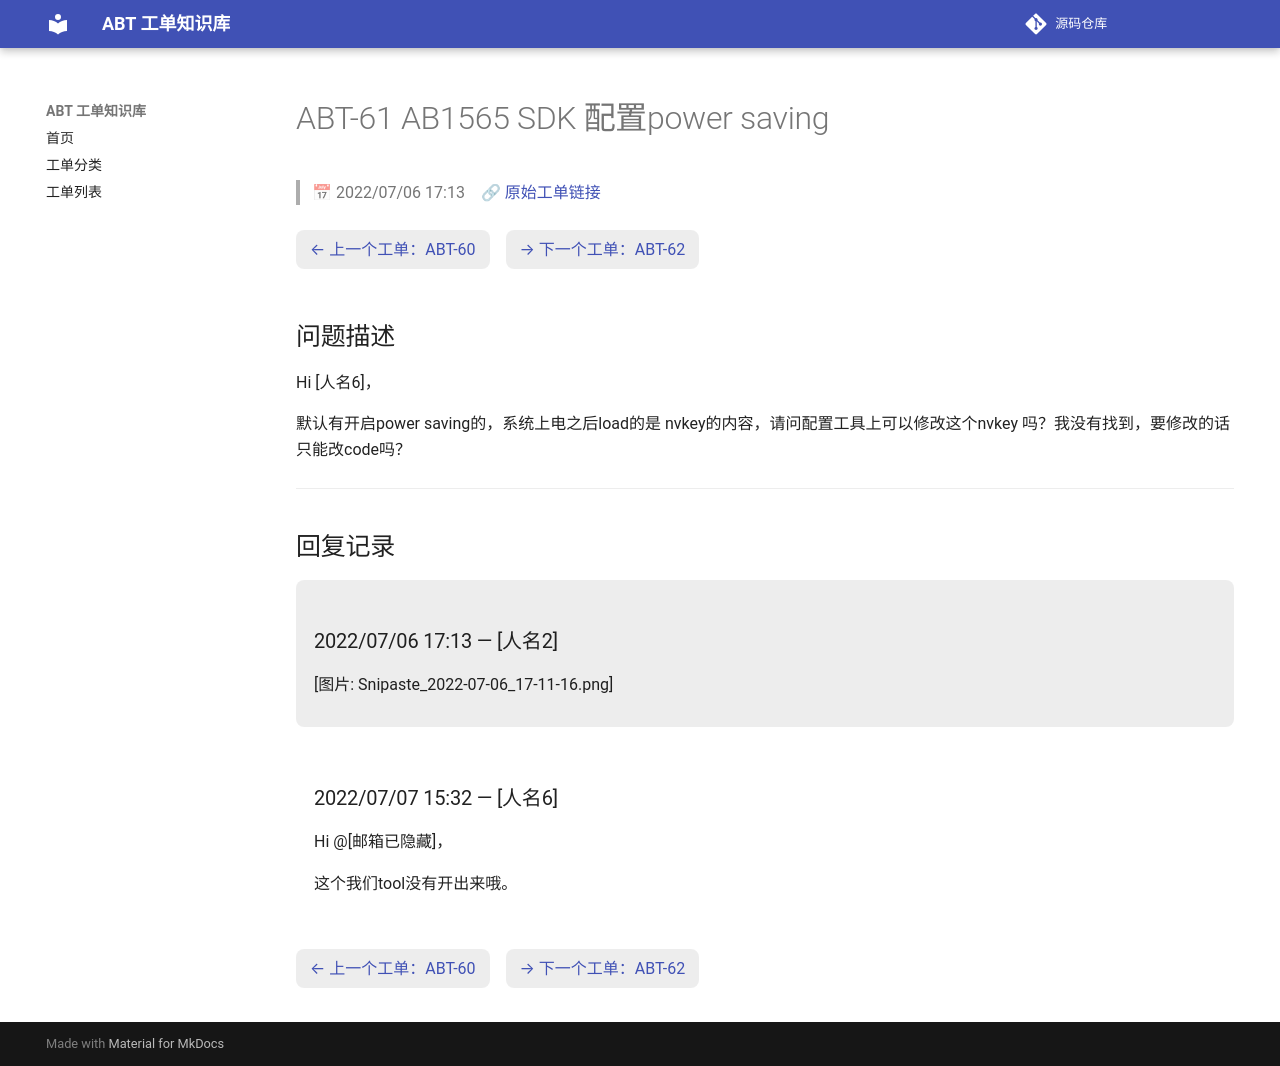

repository: luckycee/airoha-kb · page: tickets/ABT-61/index.html · generator: mkdocs

---
id: ABT-61
title: "AB1565 SDK 配置power saving"
date: 2022/07/06 17:13
status: Closed
source: https://eservice.airoha.com.tw/servicedesk/customer/portal/1038/MIUIX1565-61
---

# ABT-61 AB1565 SDK 配置power saving

> 📅 2022/07/06 17:13　🔗 [原始工单链接](https://eservice.airoha.com.tw/servicedesk/customer/portal/1038/MIUIX1565-61)

<div class="ticket-nav" markdown="1">

[← 上一个工单：ABT-60](ABT-60.md)　[→ 下一个工单：ABT-62](ABT-62.md)

</div>

## 问题描述

Hi [人名6]，

默认有开启power saving的，系统上电之后load的是 nvkey的内容，请问配置工具上可以修改这个nvkey 吗？我没有找到，要修改的话只能改code吗？

---

## 回复记录

<div class="reply odd" markdown="1">

### 2022/07/06 17:13 — [人名2]

[图片: Snipaste_2022-07-06_17-11-16.png]

</div>

<div class="reply even" markdown="1">

### 2022/07/07 15:32 — [人名6]

Hi @[邮箱已隐藏]，

这个我们tool没有开出来哦。

</div>

<div class="ticket-nav" markdown="1">

[← 上一个工单：ABT-60](ABT-60.md)　[→ 下一个工单：ABT-62](ABT-62.md)

</div>
